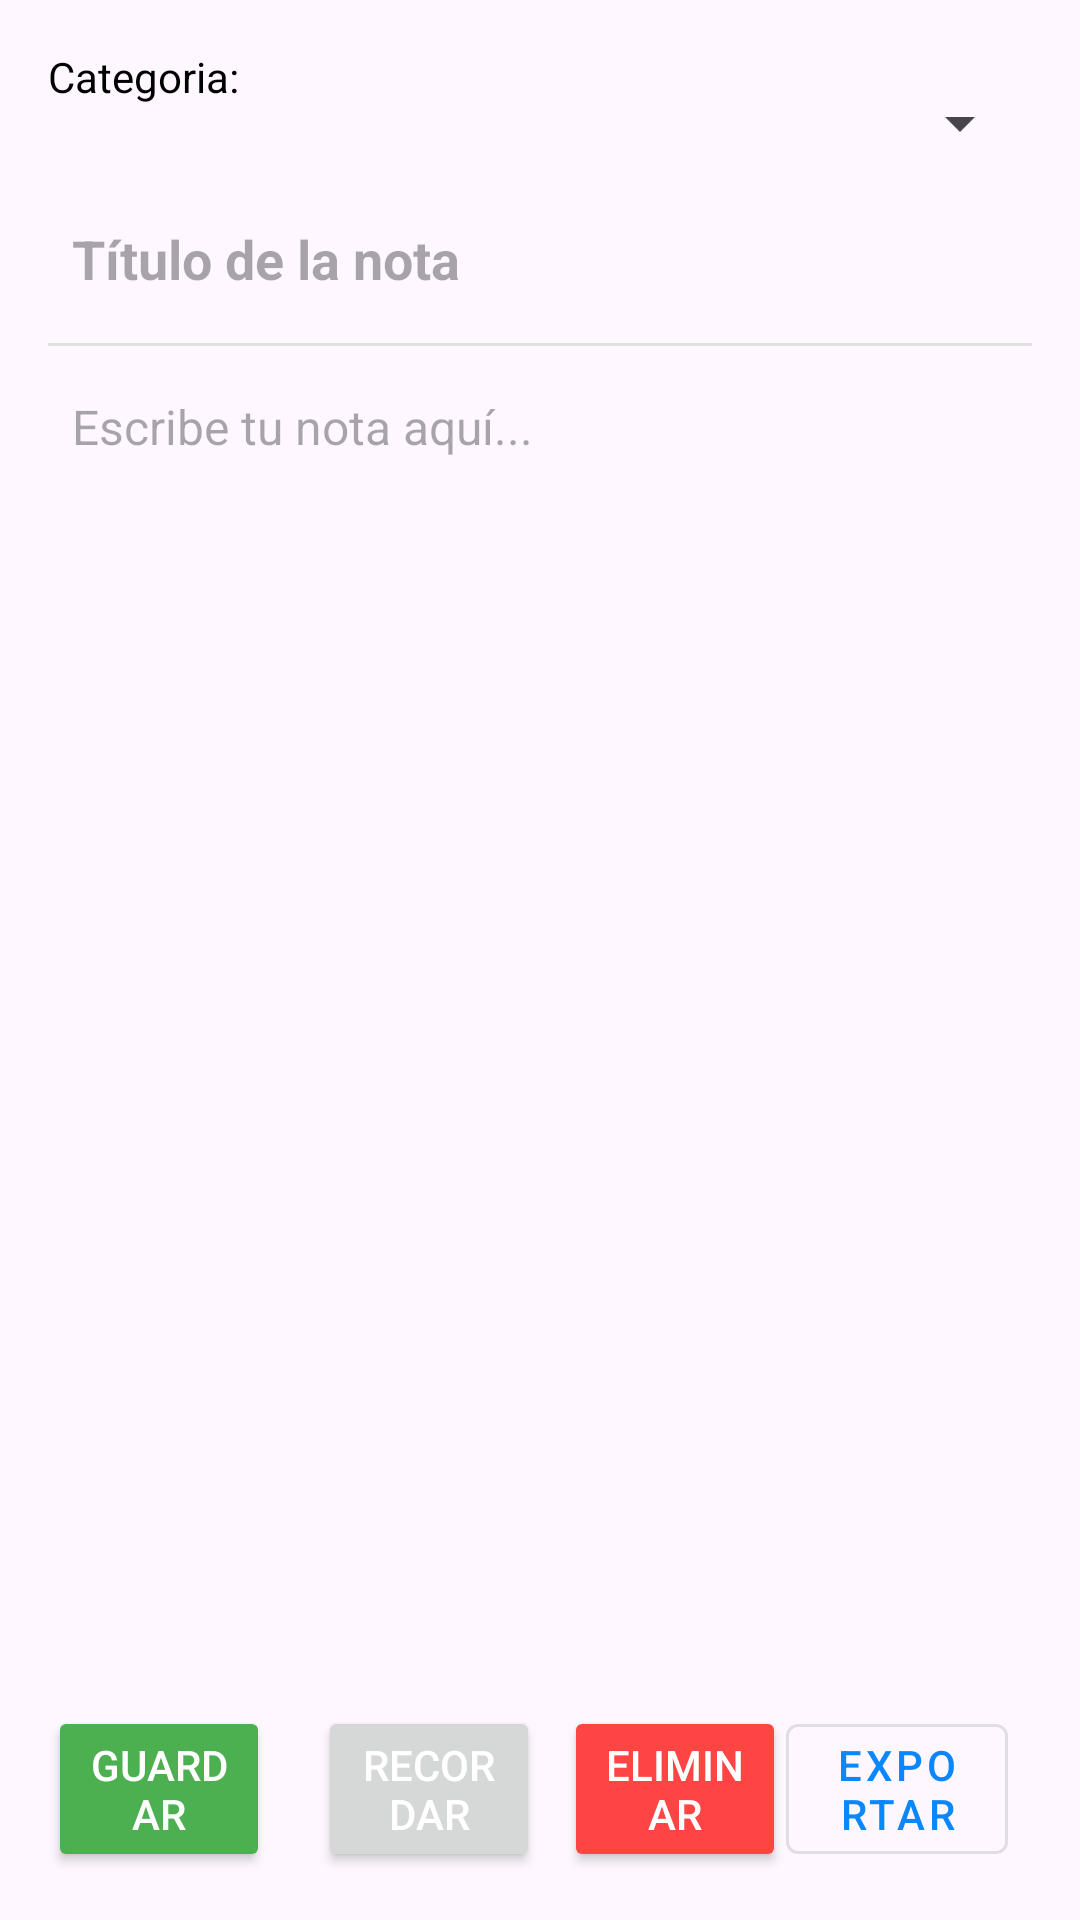

Layout XML and referenced resources for this Android screen:
<!-- AndroidManifest.xml: application theme Theme.DefLatam_NoteApp -->
<!-- res/layout/activity_detalle_nota.xml -->
<?xml version="1.0" encoding="utf-8"?>
<LinearLayout xmlns:android="http://schemas.android.com/apk/res/android"
    xmlns:tools="http://schemas.android.com/tools"
    android:layout_width="match_parent"
    android:layout_height="match_parent"
    android:orientation="vertical"
    android:padding="16dp"
    tools:context=".DetalleNotaActivity">

    <LinearLayout
        android:layout_width="match_parent"
        android:layout_height="wrap_content"
        android:orientation="horizontal"
        android:layout_gravity="center_vertical">

        <TextView
            android:layout_width="wrap_content"
            android:layout_height="wrap_content"
            android:text="Categoria: "/>

        <Spinner
            android:id="@+id/spinnerCategoriaDetalleNota"
            android:layout_width="match_parent"
            android:layout_height="50dp"
            android:padding="8dp"
            android:paddingBottom="8dp"
            android:gravity="center"
            android:dropDownVerticalOffset="16dp"
            android:dropDownHorizontalOffset="16dp"
            android:spinnerMode="dropdown"
            android:textAlignment="center"/>
    </LinearLayout>

    
    <EditText
        android:id="@+id/etTitulo"
        android:layout_width="match_parent"
        android:layout_height="wrap_content"
        android:hint="Título de la nota"
        android:textSize="18sp"
        android:textStyle="bold"
        android:background="@android:color/transparent"
        android:padding="8dp"
        android:inputType="text"
        android:maxLines="2" />

    
    <View
        android:layout_width="match_parent"
        android:layout_height="1dp"
        android:background="#E0E0E0"
        android:layout_marginTop="8dp"
        android:layout_marginBottom="8dp" />

    
    <EditText
        android:id="@+id/etContenido"
        android:layout_width="match_parent"
        android:layout_height="0dp"
        android:layout_weight="1"
        android:hint="Escribe tu nota aquí..."
        android:gravity="top"
        android:background="@android:color/transparent"
        android:padding="8dp"
        android:textSize="16sp"
        android:inputType="textMultiLine"
        android:overScrollMode="ifContentScrolls" />

    
    <TextView
        android:id="@+id/tvFechaRecordatorio"
        android:layout_width="match_parent"
        android:layout_height="wrap_content"
        android:layout_marginTop="16dp"
        android:text=""/>

    
    <LinearLayout
        android:layout_width="match_parent"
        android:layout_height="wrap_content"
        android:orientation="horizontal"
        android:layout_marginTop="16dp">

        <Button
            android:id="@+id/btnGuardar"
            android:layout_width="0dp"
            android:layout_height="wrap_content"
            android:layout_weight="1"
            android:text="Guardar"
            android:textColor="@android:color/white"
            android:backgroundTint="@color/green_success"
            android:layout_marginEnd="8dp" />

        <Button
            android:id="@+id/btnRecordatorio"
            android:layout_width="0dp"
            android:layout_height="wrap_content"
            android:layout_weight="1"
            android:text="Recordar"
            android:textColor="@android:color/white"
            android:layout_marginStart="8dp" />

        <Button
            android:id="@+id/btnEliminar"
            android:layout_width="0dp"
            android:layout_height="wrap_content"
            android:layout_weight="1"
            android:text="Eliminar"
            android:textColor="@android:color/white"
            android:backgroundTint="@android:color/holo_red_light"
            android:layout_marginStart="8dp" />

        
        <com.google.android.material.button.MaterialButton
            android:id="@+id/botonExportarNota"
            style="@style/Widget.MaterialComponents.Button.OutlinedButton"
            android:layout_width="0dp"
            android:layout_height="wrap_content"
            android:layout_weight="1"
            android:layout_marginEnd="8dp"
            android:text="Exportar" />

    </LinearLayout>

</LinearLayout>
<!-- resources referenced by this layout -->
<resources>
  <color name="green_success">#4CAF50</color>
  <style name="Theme.DefLatam_NoteApp" parent="Base.Theme.DefLatam_NoteApp" />
  <style name="Base.Theme.DefLatam_NoteApp" parent="Theme.Material3.DayNight.NoActionBar">
  
          
          <item name="colorPrimary">@color/colorPrimary</item>
          <item name="colorPrimaryVariant">@color/colorPrimaryVariant</item>
          <item name="colorOnPrimary">@color/colorOnPrimary</item>
          
          <item name="colorSecondary">@color/colorSecondary</item>
          <item name="colorSecondaryVariant">@color/colorSecondaryVariant</item>
          <item name="colorOnSecondary">@color/colorOnSecondary</item>
          
          <item name="android:statusBarColor">?attr/colorPrimaryVariant</item>
  
  
  
          <item name="android:textColor">?attr/colorOnSecondary</item>
  
      </style>
  <color name="colorPrimary">#0A87FB</color>
  <color name="colorPrimaryVariant">#007BEE</color>
  <color name="colorOnPrimary">#000000</color>
  <color name="colorSecondary">#03DAC5</color>
  <color name="colorSecondaryVariant">#018786</color>
  <color name="colorOnSecondary">#000000</color>
</resources>
